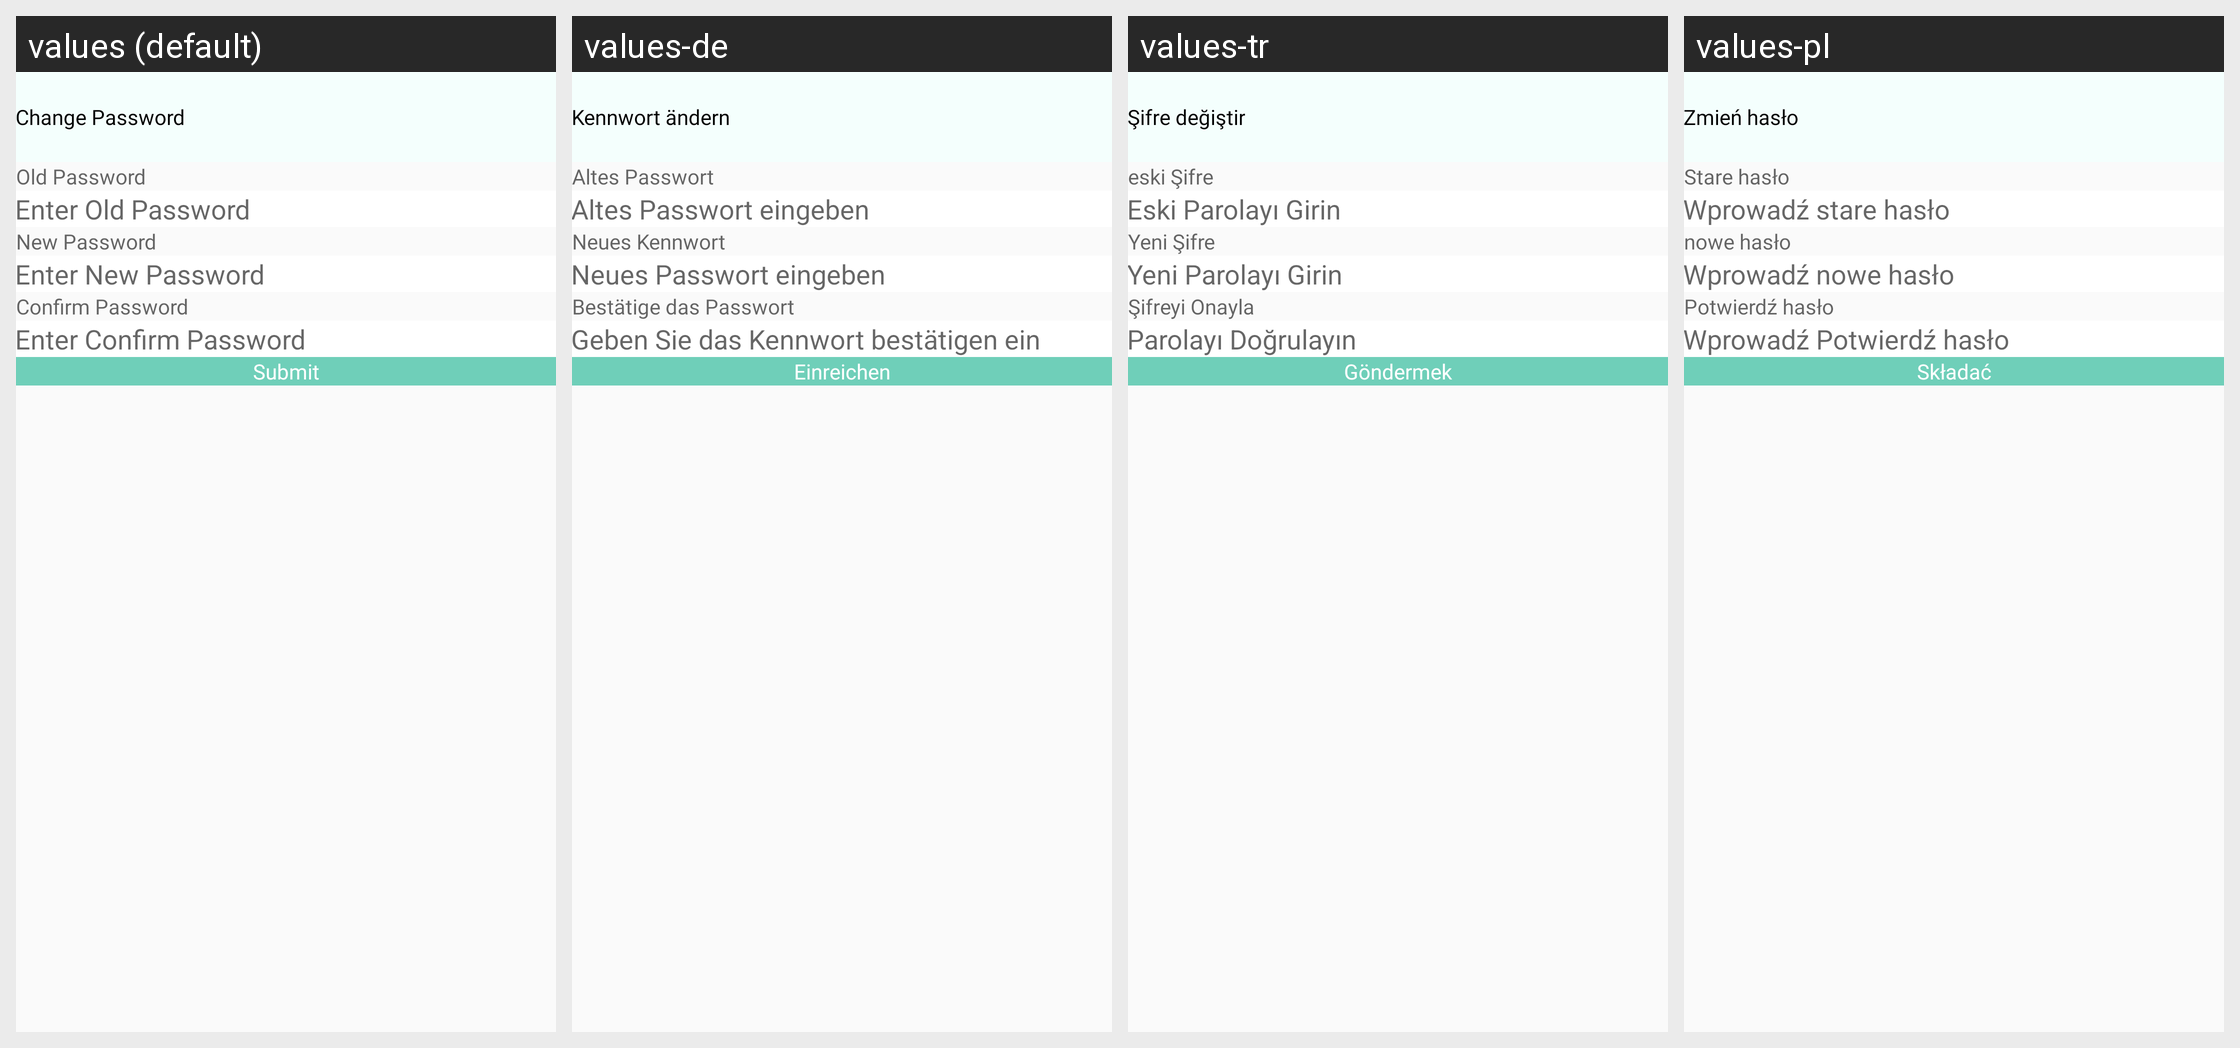

Locale-by-locale string values for the Android screen shown in this grid:
Android screen res/layout/activity_change_password.xml rendered under 4 locales, left to right: values (default), values-de, values-tr, values-pl. Device: Nexus 5 (rendered at 1080×1920; each locale shown at half size, 540×960, under a caption strip naming it); theme Theme.CallisDairy.
Other locales in the repository, not shown: values-bn, values-enm, values-es, values-fr, values-hi, values-in, values-it, values-kn, values-nl, values-phi, values-pt, values-ro, values-ru, values-ta, values-vi, values-zh.
Strings drawn on this screen, with the default value and each locale's value (text and hints the layout hard-codes, and strings that could not be matched under every locale, appear in the picture but are not listed):

change_password
  values: Change Password
  values-de: Kennwort ändern
  values-tr: Şifre değiştir
  values-pl: Zmień hasło

old_password
  values: Old Password
  values-de: Altes Passwort
  values-tr: eski Şifre
  values-pl: Stare hasło

enterOldPassword
  values: Enter Old Password
  values-de: Altes Passwort eingeben
  values-tr: Eski Parolayı Girin
  values-pl: Wprowadź stare hasło

new_password
  values: New Password
  values-de: Neues Kennwort
  values-tr: Yeni Şifre
  values-pl: nowe hasło

enterNewPassword
  values: Enter New Password
  values-de: Neues Passwort eingeben
  values-tr: Yeni Parolayı Girin
  values-pl: Wprowadź nowe hasło

confirm_password
  values: Confirm Password
  values-de: Bestätige das Passwort
  values-tr: Şifreyi Onayla
  values-pl: Potwierdź hasło

enterConfirmPassword
  values: Enter Confirm Password
  values-de: Geben Sie das Kennwort bestätigen ein
  values-tr: Parolayı Doğrulayın
  values-pl: Wprowadź Potwierdź hasło

Submit
  values: Submit
  values-de: Einreichen
  values-tr: Göndermek
  values-pl: Składać
